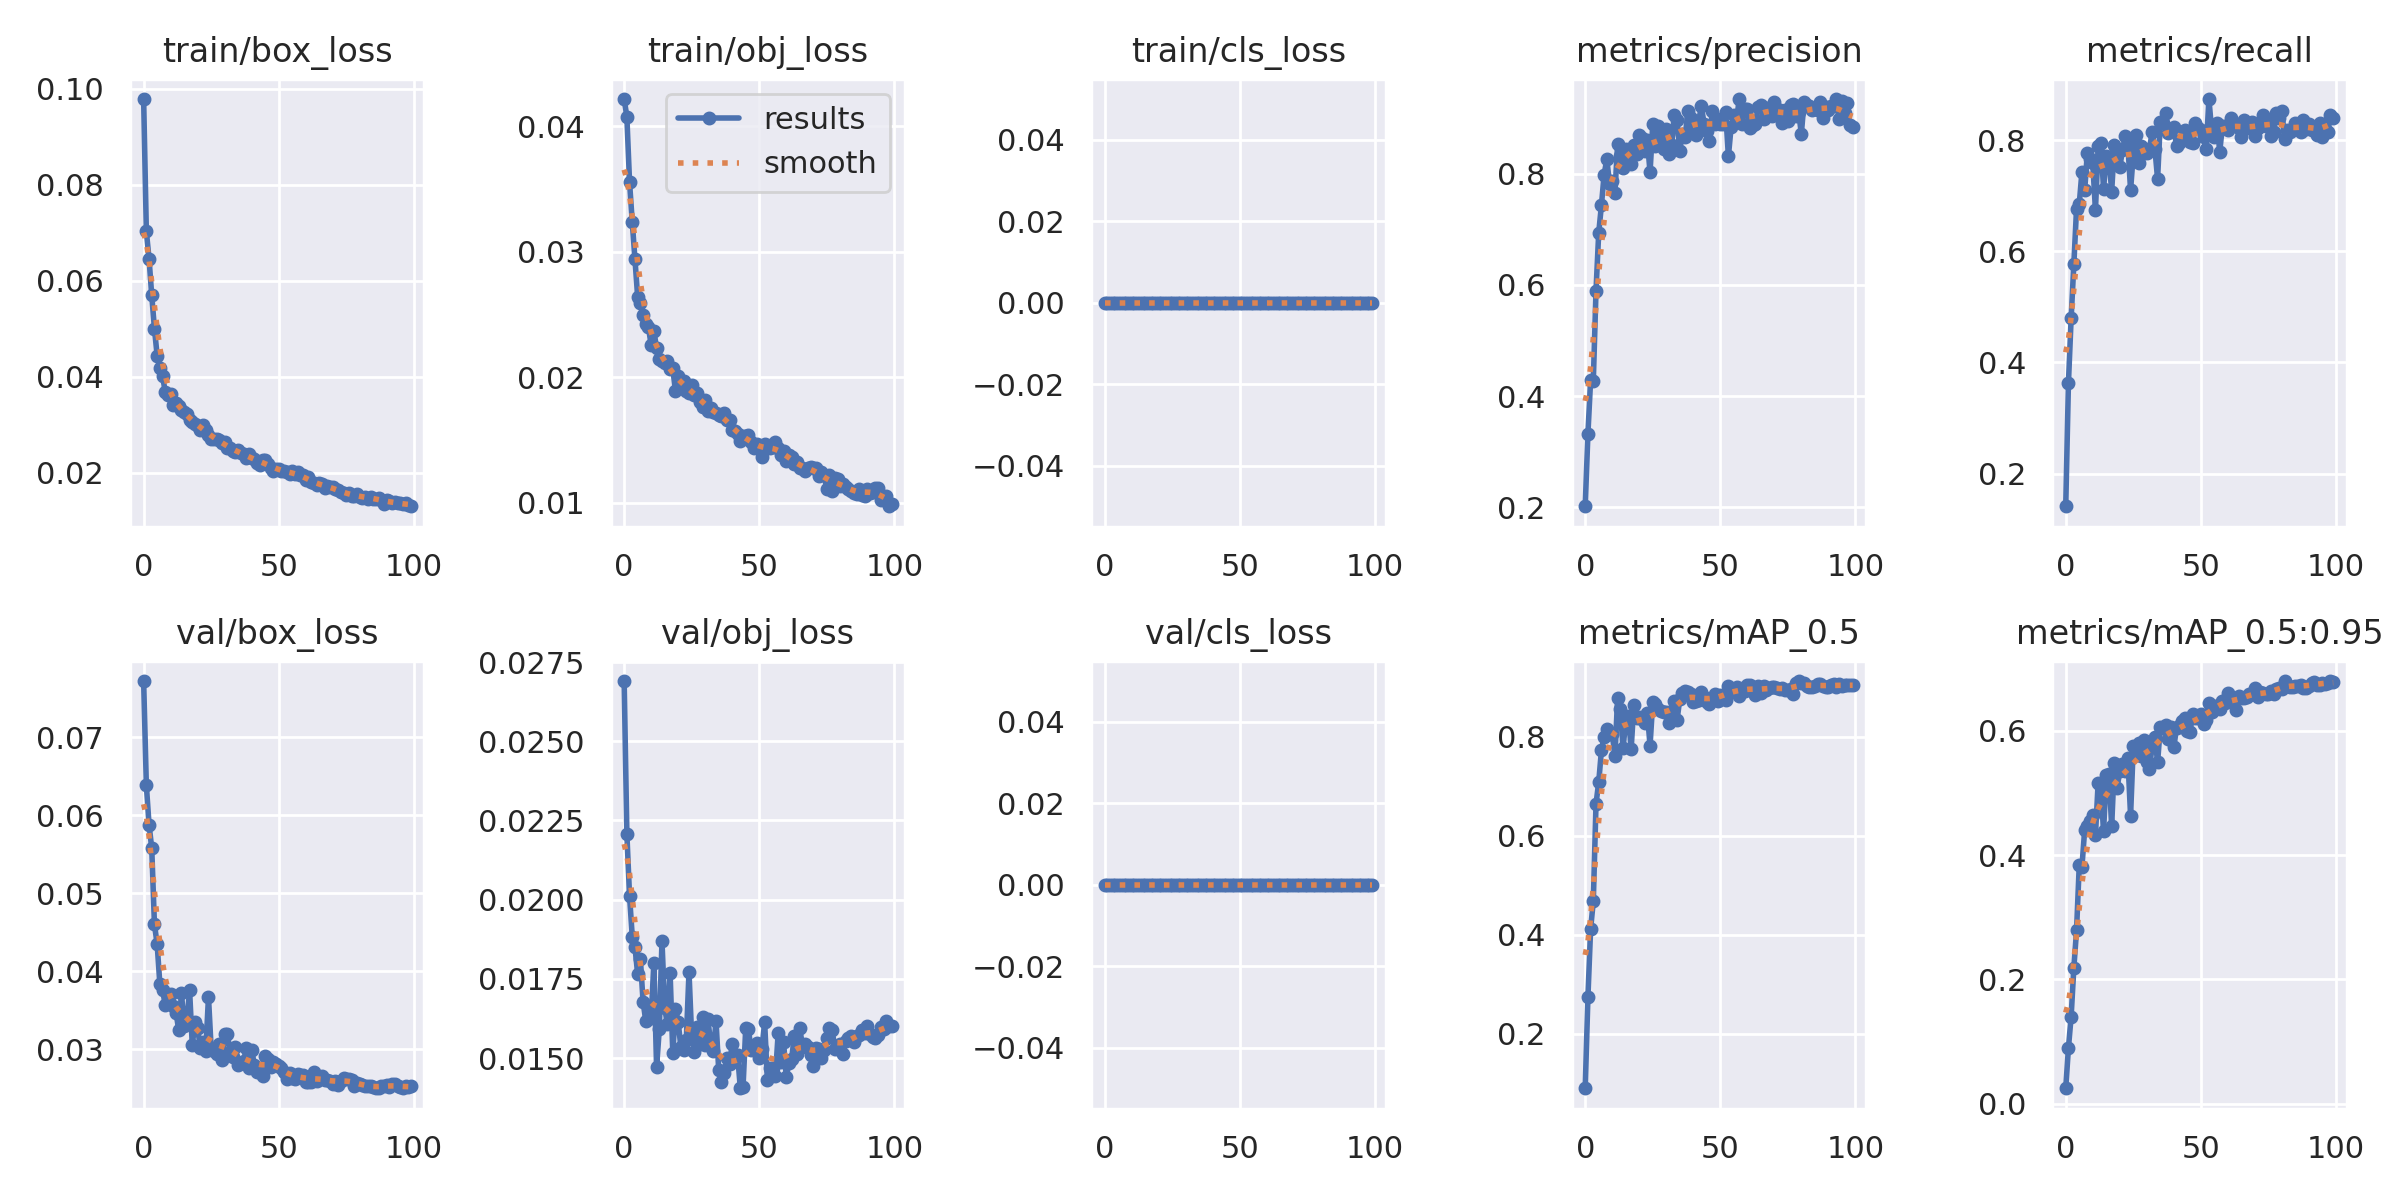

Data behind this chart, as committed beside it:
epoch, train/box_loss, train/obj_loss, train/cls_loss, metrics/precision, metrics/recall, metrics/mAP_0.5, metrics/mAP_0.5:0.95, val/box_loss, val/obj_loss, val/cls_loss, x/lr0, x/lr1, x/lr2
0, 0.09788, 0.04217, 0, 0.202, 0.141, 0.09012, 0.0251, 0.0772, 0.0269, 0, 0.07068, 0.003258, 0.003258
1, 0.07032, 0.04075, 0, 0.3319, 0.3631, 0.2736, 0.0899, 0.06384, 0.02208, 0, 0.04062, 0.006526, 0.006526
2, 0.06458, 0.03551, 0, 0.4291, 0.4795, 0.412, 0.1404, 0.05879, 0.0201, 0, 0.01048, 0.009728, 0.009728
3, 0.05693, 0.03237, 0, 0.4277, 0.5769, 0.468, 0.2186, 0.05573, 0.01884, 0, 0.009703, 0.009703, 0.009703
4, 0.05001, 0.02938, 0, 0.5898, 0.6769, 0.6646, 0.2787, 0.04598, 0.0185, 0, 0.009703, 0.009703, 0.009703
5, 0.0444, 0.02639, 0, 0.6936, 0.685, 0.7083, 0.3833, 0.04345, 0.01765, 0, 0.009604, 0.009604, 0.009604
6, 0.0417, 0.02589, 0, 0.743, 0.7436, 0.7722, 0.3812, 0.03835, 0.01813, 0, 0.009505, 0.009505, 0.009505
7, 0.04005, 0.02497, 0, 0.7982, 0.7098, 0.7998, 0.44, 0.0376, 0.01678, 0, 0.009406, 0.009406, 0.009406
8, 0.03686, 0.02426, 0, 0.826, 0.7769, 0.8153, 0.4471, 0.03562, 0.01617, 0, 0.009307, 0.009307, 0.009307
9, 0.03617, 0.02397, 0, 0.7807, 0.7667, 0.8056, 0.4544, 0.03696, 0.01663, 0, 0.009208, 0.009208, 0.009208
10, 0.03632, 0.02254, 0, 0.7864, 0.759, 0.8058, 0.4636, 0.03701, 0.01627, 0, 0.009109, 0.009109, 0.009109
11, 0.03406, 0.02371, 0, 0.7657, 0.6744, 0.7609, 0.4318, 0.03554, 0.01801, 0, 0.00901, 0.00901, 0.00901
12, 0.03456, 0.0223, 0, 0.8534, 0.7897, 0.8785, 0.5165, 0.03467, 0.01471, 0, 0.008911, 0.008911, 0.008911
13, 0.03398, 0.02144, 0, 0.8312, 0.7954, 0.8566, 0.5092, 0.03239, 0.01591, 0, 0.008812, 0.008812, 0.008812
14, 0.03296, 0.02132, 0, 0.8104, 0.7124, 0.7764, 0.4379, 0.03718, 0.01869, 0, 0.008713, 0.008713, 0.008713
15, 0.03261, 0.02115, 0, 0.8435, 0.7718, 0.8326, 0.5293, 0.03301, 0.01659, 0, 0.008614, 0.008614, 0.008614
16, 0.03225, 0.02126, 0, 0.8405, 0.77, 0.8408, 0.5308, 0.03345, 0.01606, 0, 0.008515, 0.008515, 0.008515
17, 0.03093, 0.02066, 0, 0.8172, 0.7077, 0.7746, 0.4461, 0.03761, 0.0177, 0, 0.008416, 0.008416, 0.008416
18, 0.03045, 0.0207, 0, 0.8511, 0.7913, 0.8647, 0.5476, 0.03048, 0.01516, 0, 0.008317, 0.008317, 0.008317
19, 0.03016, 0.01887, 0, 0.8358, 0.7795, 0.8377, 0.5075, 0.03347, 0.01656, 0, 0.008218, 0.008218, 0.008218
20, 0.02973, 0.02007, 0, 0.8687, 0.7513, 0.8404, 0.535, 0.03268, 0.01614, 0, 0.008119, 0.008119, 0.008119
21, 0.02898, 0.01959, 0, 0.8646, 0.7821, 0.8367, 0.5466, 0.03008, 0.01533, 0, 0.00802, 0.00802, 0.00802
22, 0.02999, 0.01971, 0, 0.841, 0.8077, 0.8273, 0.5349, 0.03084, 0.01526, 0, 0.007921, 0.007921, 0.007921
23, 0.0288, 0.01893, 0, 0.8598, 0.7923, 0.8483, 0.5555, 0.02978, 0.01557, 0, 0.007822, 0.007822, 0.007822
24, 0.02789, 0.01872, 0, 0.8024, 0.7103, 0.782, 0.4633, 0.03667, 0.01772, 0, 0.007723, 0.007723, 0.007723
25, 0.02702, 0.01941, 0, 0.8883, 0.775, 0.8706, 0.575, 0.03001, 0.01565, 0, 0.007624, 0.007624, 0.007624
26, 0.02709, 0.01862, 0, 0.8504, 0.8103, 0.8661, 0.561, 0.02977, 0.0152, 0, 0.007525, 0.007525, 0.007525
27, 0.02704, 0.01876, 0, 0.885, 0.759, 0.855, 0.5795, 0.0293, 0.01597, 0, 0.007426, 0.007426, 0.007426
28, 0.02676, 0.01801, 0, 0.8563, 0.7897, 0.851, 0.5594, 0.03062, 0.01543, 0, 0.007327, 0.007327, 0.007327
29, 0.02611, 0.01766, 0, 0.845, 0.7769, 0.8505, 0.5842, 0.02856, 0.0163, 0, 0.007228, 0.007228, 0.007228
30, 0.0263, 0.01816, 0, 0.8806, 0.7769, 0.8496, 0.5494, 0.03191, 0.01541, 0, 0.007129, 0.007129, 0.007129
31, 0.02515, 0.0173, 0, 0.8359, 0.7846, 0.8283, 0.5389, 0.0319, 0.01623, 0, 0.00703, 0.00703, 0.00703
32, 0.02503, 0.01754, 0, 0.8518, 0.8154, 0.8514, 0.5765, 0.02959, 0.01544, 0, 0.006931, 0.006931, 0.006931
33, 0.02454, 0.01726, 0, 0.9053, 0.7847, 0.873, 0.5904, 0.029, 0.01522, 0, 0.006832, 0.006832, 0.006832
34, 0.02435, 0.01716, 0, 0.8962, 0.7305, 0.8341, 0.5489, 0.03026, 0.01617, 0, 0.006733, 0.006733, 0.006733
35, 0.02472, 0.01697, 0, 0.8415, 0.8333, 0.8752, 0.6058, 0.02796, 0.01462, 0, 0.006634, 0.006634, 0.006634
36, 0.02399, 0.0169, 0, 0.8718, 0.8308, 0.8876, 0.6045, 0.02823, 0.01426, 0, 0.006535, 0.006535, 0.006535
37, 0.02396, 0.01712, 0, 0.8658, 0.8487, 0.893, 0.6083, 0.02844, 0.01453, 0, 0.006436, 0.006436, 0.006436
38, 0.02298, 0.01656, 0, 0.9126, 0.8128, 0.89, 0.5863, 0.03007, 0.01501, 0, 0.006337, 0.006337, 0.006337
39, 0.02392, 0.01659, 0, 0.8993, 0.8205, 0.8866, 0.6055, 0.02756, 0.0148, 0, 0.006238, 0.006238, 0.006238
40, 0.02301, 0.01577, 0, 0.8796, 0.8239, 0.871, 0.5732, 0.02985, 0.01545, 0, 0.006139, 0.006139, 0.006139
41, 0.02283, 0.01569, 0, 0.87, 0.7896, 0.872, 0.6045, 0.02796, 0.01495, 0, 0.00604, 0.00604, 0.00604
42, 0.02198, 0.01544, 0, 0.8941, 0.7949, 0.8732, 0.6082, 0.02703, 0.01509, 0, 0.005941, 0.005941, 0.005941
43, 0.02155, 0.0149, 0, 0.9213, 0.8026, 0.8904, 0.6154, 0.02753, 0.01405, 0, 0.005842, 0.005842, 0.005842
44, 0.02263, 0.01532, 0, 0.8896, 0.8179, 0.88, 0.6199, 0.02655, 0.01409, 0, 0.005743, 0.005743, 0.005743
45, 0.02252, 0.01529, 0, 0.8764, 0.8026, 0.87, 0.5998, 0.02914, 0.01595, 0, 0.005644, 0.005644, 0.005644
46, 0.02187, 0.0154, 0, 0.8581, 0.7974, 0.8658, 0.5981, 0.02873, 0.0159, 0, 0.005545, 0.005545, 0.005545
47, 0.02105, 0.01484, 0, 0.9117, 0.7947, 0.8775, 0.6261, 0.02773, 0.01525, 0, 0.005446, 0.005446, 0.005446
48, 0.02043, 0.01437, 0, 0.8901, 0.8308, 0.8865, 0.6199, 0.02838, 0.01537, 0, 0.005347, 0.005347, 0.005347
49, 0.02074, 0.01469, 0, 0.899, 0.8215, 0.8726, 0.62, 0.02813, 0.01546, 0, 0.005248, 0.005248, 0.005248
50, 0.02082, 0.0144, 0, 0.8898, 0.8179, 0.8833, 0.6266, 0.02778, 0.01499, 0, 0.005149, 0.005149, 0.005149
51, 0.02035, 0.01362, 0, 0.8886, 0.8051, 0.8791, 0.6115, 0.0276, 0.01529, 0, 0.00505, 0.00505, 0.00505
52, 0.02033, 0.01471, 0, 0.9106, 0.7837, 0.8744, 0.6169, 0.02701, 0.01613, 0, 0.004951, 0.004951, 0.004951
53, 0.02002, 0.01436, 0, 0.8309, 0.8744, 0.9023, 0.6447, 0.0261, 0.01431, 0, 0.004852, 0.004852, 0.004852
54, 0.0197, 0.01439, 0, 0.8837, 0.8181, 0.8905, 0.6294, 0.02688, 0.01467, 0, 0.004753, 0.004753, 0.004753
55, 0.02031, 0.0144, 0, 0.905, 0.8051, 0.8939, 0.6394, 0.02623, 0.01467, 0, 0.004654, 0.004654, 0.004654
56, 0.01969, 0.01486, 0, 0.8952, 0.8308, 0.9005, 0.6391, 0.02615, 0.01442, 0, 0.004555, 0.004555, 0.004555
57, 0.02007, 0.01438, 0, 0.9338, 0.7795, 0.8823, 0.6348, 0.02681, 0.01578, 0, 0.004456, 0.004456, 0.004456
58, 0.01943, 0.01382, 0, 0.8892, 0.8256, 0.8927, 0.6472, 0.02668, 0.01487, 0, 0.004357, 0.004357, 0.004357
59, 0.01939, 0.0141, 0, 0.9157, 0.8256, 0.8922, 0.6439, 0.02661, 0.0155, 0, 0.004258, 0.004258, 0.004258
... 40 more rows
